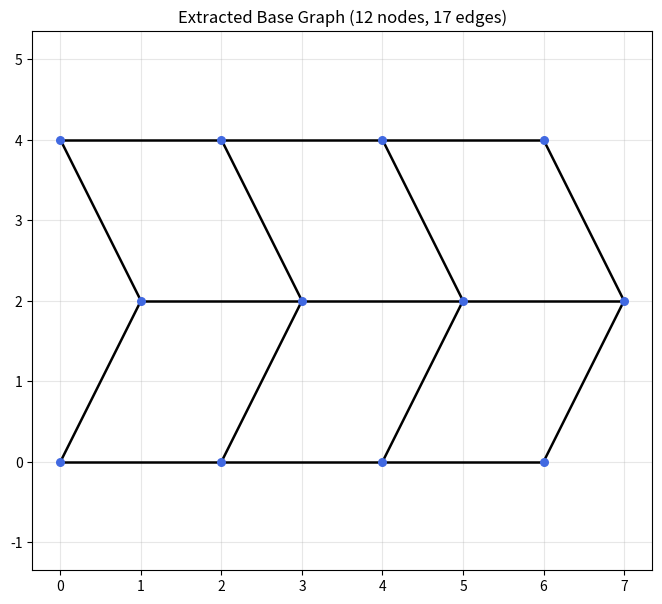
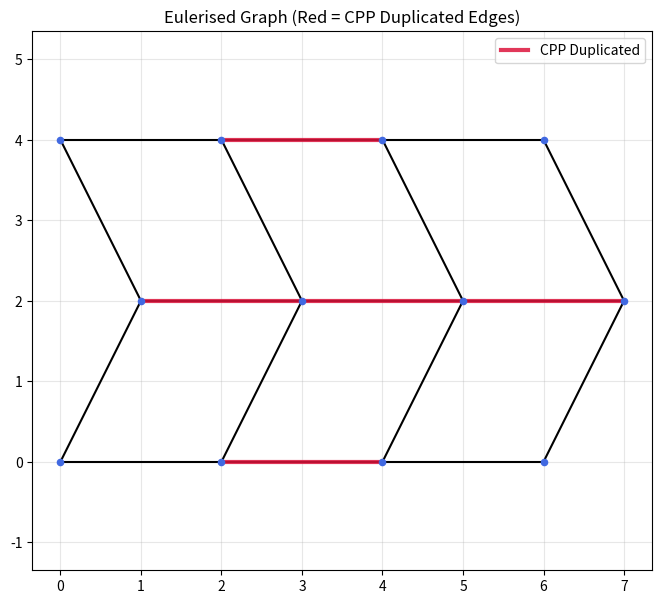
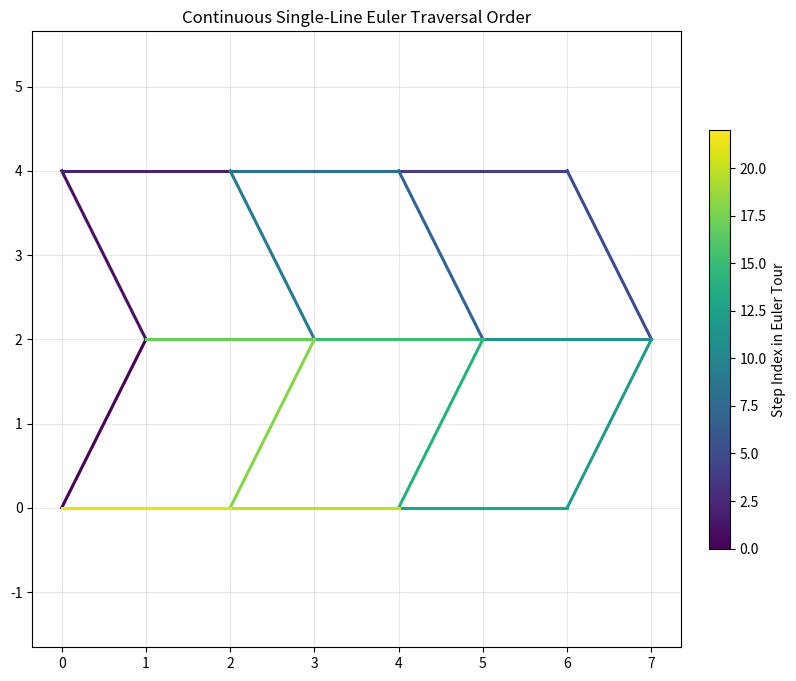

Reproduce these figures in Python, in order.
"""
Chinese Postman Routing & Eulerian Circuit Generation (Sections 2.2.2 - 2.2.3)
Matches odd-degree vertices via minimum-weight perfect matching, duplicates
shortest connecting paths, extracts an Eulerian circuit, and saves diagnostic plots.
"""

import networkx as nx
import numpy as np
import matplotlib.pyplot as plt


# ==========================================================
# GEOMETRY FUNCTIONS
# ==========================================================

def compute_polyline_length(pts):
    if len(pts) < 2:
        return 0.0
    return float(np.sum(np.linalg.norm(pts[1:] - pts[:-1], axis=1)))


def orient_edge_pts(E, u, v, pts):
    """Returns pts oriented from node u towards node v."""
    if u == v:
        return pts.copy()
    pos_u = np.asarray(E.nodes[u]["pos"], dtype=float)
    pos_v = np.asarray(E.nodes[v]["pos"], dtype=float)
    d_fwd = np.linalg.norm(pts[0] - pos_u) + np.linalg.norm(pts[-1] - pos_v)
    d_rev = np.linalg.norm(pts[-1] - pos_u) + np.linalg.norm(pts[0] - pos_v)
    return pts[::-1].copy() if d_rev < d_fwd else pts.copy()


def edge_direction(pts):
    vec = pts[-1] - pts[0]
    norm = np.linalg.norm(vec)
    if norm < 1e-12:
        return np.array([1.0, 0.0])
    return vec / norm


def angle_between(v1, v2):
    n1, n2 = np.linalg.norm(v1), np.linalg.norm(v2)
    if n1 < 1e-12 or n2 < 1e-12:
        return 0.0
    dot = np.clip(np.dot(v1 / n1, v2 / n2), -1.0, 1.0)
    return float(np.arccos(dot))


# ==========================================================
# ROUTE QUALITY ANALYSIS
# ==========================================================

def compute_total_turn_angle(E, route):
    total_angle = 0.0
    for i in range(len(route) - 1):
        u1, v1, k1 = route[i]
        u2, v2, k2 = route[i + 1]

        pts1 = orient_edge_pts(E, u1, v1, E[u1][v1][k1]["pts"])
        pts2 = orient_edge_pts(E, u2, v2, E[u2][v2][k2]["pts"])

        dir1 = edge_direction(pts1)
        dir2 = edge_direction(pts2)
        total_angle += np.degrees(angle_between(dir1, dir2))

    return total_angle


# ==========================================================
# CPP FUNCTIONS
# ==========================================================

def build_cpp_graph(final_graph):
    G = nx.MultiGraph()
    for n, attrs in final_graph.nodes(data=True):
        G.add_node(n, **attrs)

    for u, v, k, data in final_graph.edges(keys=True, data=True):
        attrs = dict(data)
        attrs["weight"] = max(compute_polyline_length(data["pts"]), 1e-6)
        G.add_edge(u, v, key=k, **attrs)

    return G


def find_odd_nodes(G):
    return [n for n in G.nodes if G.degree(n) % 2 == 1]


def compute_odd_node_shortest_paths(G, odd_nodes):
    shortest = {}
    for i, u in enumerate(odd_nodes):
        lengths, paths = nx.single_source_dijkstra(G, source=u, weight="weight")
        for v in odd_nodes[i + 1 :]:
            if v in lengths:
                shortest[(u, v)] = {"distance": lengths[v], "path": paths[v]}
    return shortest


def minimum_weight_matching(odd_nodes, shortest):
    matching_graph = nx.Graph()
    for (u, v), info in shortest.items():
        matching_graph.add_edge(u, v, weight=-info["distance"])
    return nx.max_weight_matching(matching_graph, maxcardinality=True)


def eulerise_graph(G, matching, shortest):
    E = G.copy()
    for u, v in matching:
        lookup = (u, v) if (u, v) in shortest else (v, u)
        path = shortest[lookup]["path"]

        for a, b in zip(path[:-1], path[1:]):
            edge_data = min(E.get_edge_data(a, b).values(), key=lambda d: d["weight"])
            duplicated_attrs = dict(edge_data)
            duplicated_attrs["duplicated"] = True
            E.add_edge(a, b, **duplicated_attrs)

    return E


# ==========================================================
# EULER ROUTE & POLYLINE BUILDING
# ==========================================================

def build_euler_route(E):
    return list(nx.eulerian_circuit(E, keys=True))


def route_to_polyline(E, route):
    drawing_pts = []

    for u, v, k in route:
        pts = orient_edge_pts(E, u, v, E[u][v][k]["pts"])

        if len(drawing_pts) == 0:
            drawing_pts.extend(pts)
            continue

        # Ensure smooth orientation for self-loops (u == v)
        if np.linalg.norm(drawing_pts[-1] - pts[-1]) < np.linalg.norm(drawing_pts[-1] - pts[0]):
            pts = pts[::-1]

        drawing_pts.extend(pts[1:])

    return np.array(drawing_pts, dtype=float)


def chinese_postman(final_graph):
    print("Building weighted graph...")
    G = build_cpp_graph(final_graph)
    odd_nodes = find_odd_nodes(G)
    print(f"Odd vertices found: {len(odd_nodes)}")

    if len(odd_nodes) == 0:
        E = G
    else:
        print("Finding shortest paths between odd-degree vertices...")
        shortest = compute_odd_node_shortest_paths(G, odd_nodes)
        print("Solving minimum-weight perfect matching...")
        matching = minimum_weight_matching(odd_nodes, shortest)
        print(f"Matched pairs: {len(matching)}")
        print("Eulerising graph...")
        E = eulerise_graph(G, matching, shortest)

    print("Computing Euler circuit...")
    route = build_euler_route(E)
    polyline = route_to_polyline(E, route)

    return {
        "euler_graph": E,
        "route": route,
        "polyline": polyline,
    }


# ==========================================================
# SAVING PLOTS TO DISK
# ==========================================================

def plot_original_graph(G, save_path="original_graph.png"):
    plt.figure(figsize=(8, 7))
    for _, _, data in G.edges(data=True):
        pts = data["pts"]
        plt.plot(pts[:, 0], pts[:, 1], "k-", linewidth=1.8)

    for n, attrs in G.nodes(data=True):
        x, y = attrs["pos"]
        plt.scatter(x, y, color="royalblue", s=30, zorder=5)

    plt.title(f"Extracted Base Graph ({G.number_of_nodes()} nodes, {G.number_of_edges()} edges)")
    plt.axis("equal")
    plt.grid(True, alpha=0.3)
    plt.savefig(save_path, dpi=200, bbox_inches="tight")
    plt.close()
    print(f"Saved original graph plot to '{save_path}'")


def plot_eulerised_graph(E, save_path="eulerised_graph.png"):
    plt.figure(figsize=(8, 7))
    for _, _, _, data in E.edges(keys=True, data=True):
        pts = data["pts"]
        if data.get("duplicated", False):
            plt.plot(pts[:, 0], pts[:, 1], color="crimson", linewidth=3.0, alpha=0.85, label="CPP Duplicated")
        elif data.get("bridge", False):
            plt.plot(pts[:, 0], pts[:, 1], "c--", linewidth=1.8, label="MST Bridge")
        else:
            plt.plot(pts[:, 0], pts[:, 1], color="black", linewidth=1.5)

    for n, attrs in E.nodes(data=True):
        x, y = attrs["pos"]
        plt.scatter(x, y, color="royalblue", s=20, zorder=5)

    handles, labels = plt.gca().get_legend_handles_labels()
    by_label = dict(zip(labels, handles))
    if by_label:
        plt.legend(by_label.values(), by_label.keys(), loc="upper right")

    plt.title("Eulerised Graph (Red = CPP Duplicated Edges)")
    plt.axis("equal")
    plt.grid(True, alpha=0.3)
    plt.savefig(save_path, dpi=200, bbox_inches="tight")
    plt.close()
    print(f"Saved Eulerised graph plot to '{save_path}'")


def plot_route(E, route, save_path="euler_route.png"):
    plt.figure(figsize=(9, 8))
    cmap = plt.cm.viridis
    N = len(route)

    for i, (u, v, k) in enumerate(route):
        pts = orient_edge_pts(E, u, v, E[u][v][k]["pts"])
        colour = cmap(i / max(N, 1))
        plt.plot(pts[:, 0], pts[:, 1], color=colour, linewidth=2.2)

    sm = plt.cm.ScalarMappable(cmap=cmap, norm=plt.Normalize(vmin=0, vmax=N))
    plt.colorbar(sm, ax=plt.gca(), fraction=0.03, pad=0.04, label="Step Index in Euler Tour")

    plt.title("Continuous Single-Line Euler Traversal Order")
    plt.axis("equal")
    plt.grid(True, alpha=0.3)
    plt.savefig(save_path, dpi=200, bbox_inches="tight")
    plt.close()
    print(f"Saved Euler route plot to '{save_path}'")


# ==========================================================
# STANDALONE TEST (ONLY RUNS WHEN EXECUTED DIRECTLY)
# ==========================================================

if __name__ == "__main__":
    test_G = nx.MultiGraph()
    positions = {
        0: (0, 0), 1: (2, 0), 2: (4, 0), 3: (6, 0),
        4: (1, 2), 5: (3, 2), 6: (5, 2), 7: (7, 2),
        8: (0, 4), 9: (2, 4), 10: (4, 4), 11: (6, 4),
    }
    for n, pos in positions.items():
        test_G.add_node(n, pos=np.array(pos, dtype=float))

    for a, b in [
        (0, 1), (1, 2), (2, 3), (4, 5), (5, 6), (6, 7),
        (8, 9), (9, 10), (10, 11), (0, 4), (1, 5), (2, 6),
        (3, 7), (4, 8), (5, 9), (6, 10), (7, 11),
    ]:
        test_G.add_edge(a, b, pts=np.array([positions[a], positions[b]], dtype=float))

    res = chinese_postman(test_G)
    plot_original_graph(test_G, "test_original.png")
    plot_eulerised_graph(res["euler_graph"], "test_eulerised.png")
    plot_route(res["euler_graph"], res["route"], "test_route.png")
